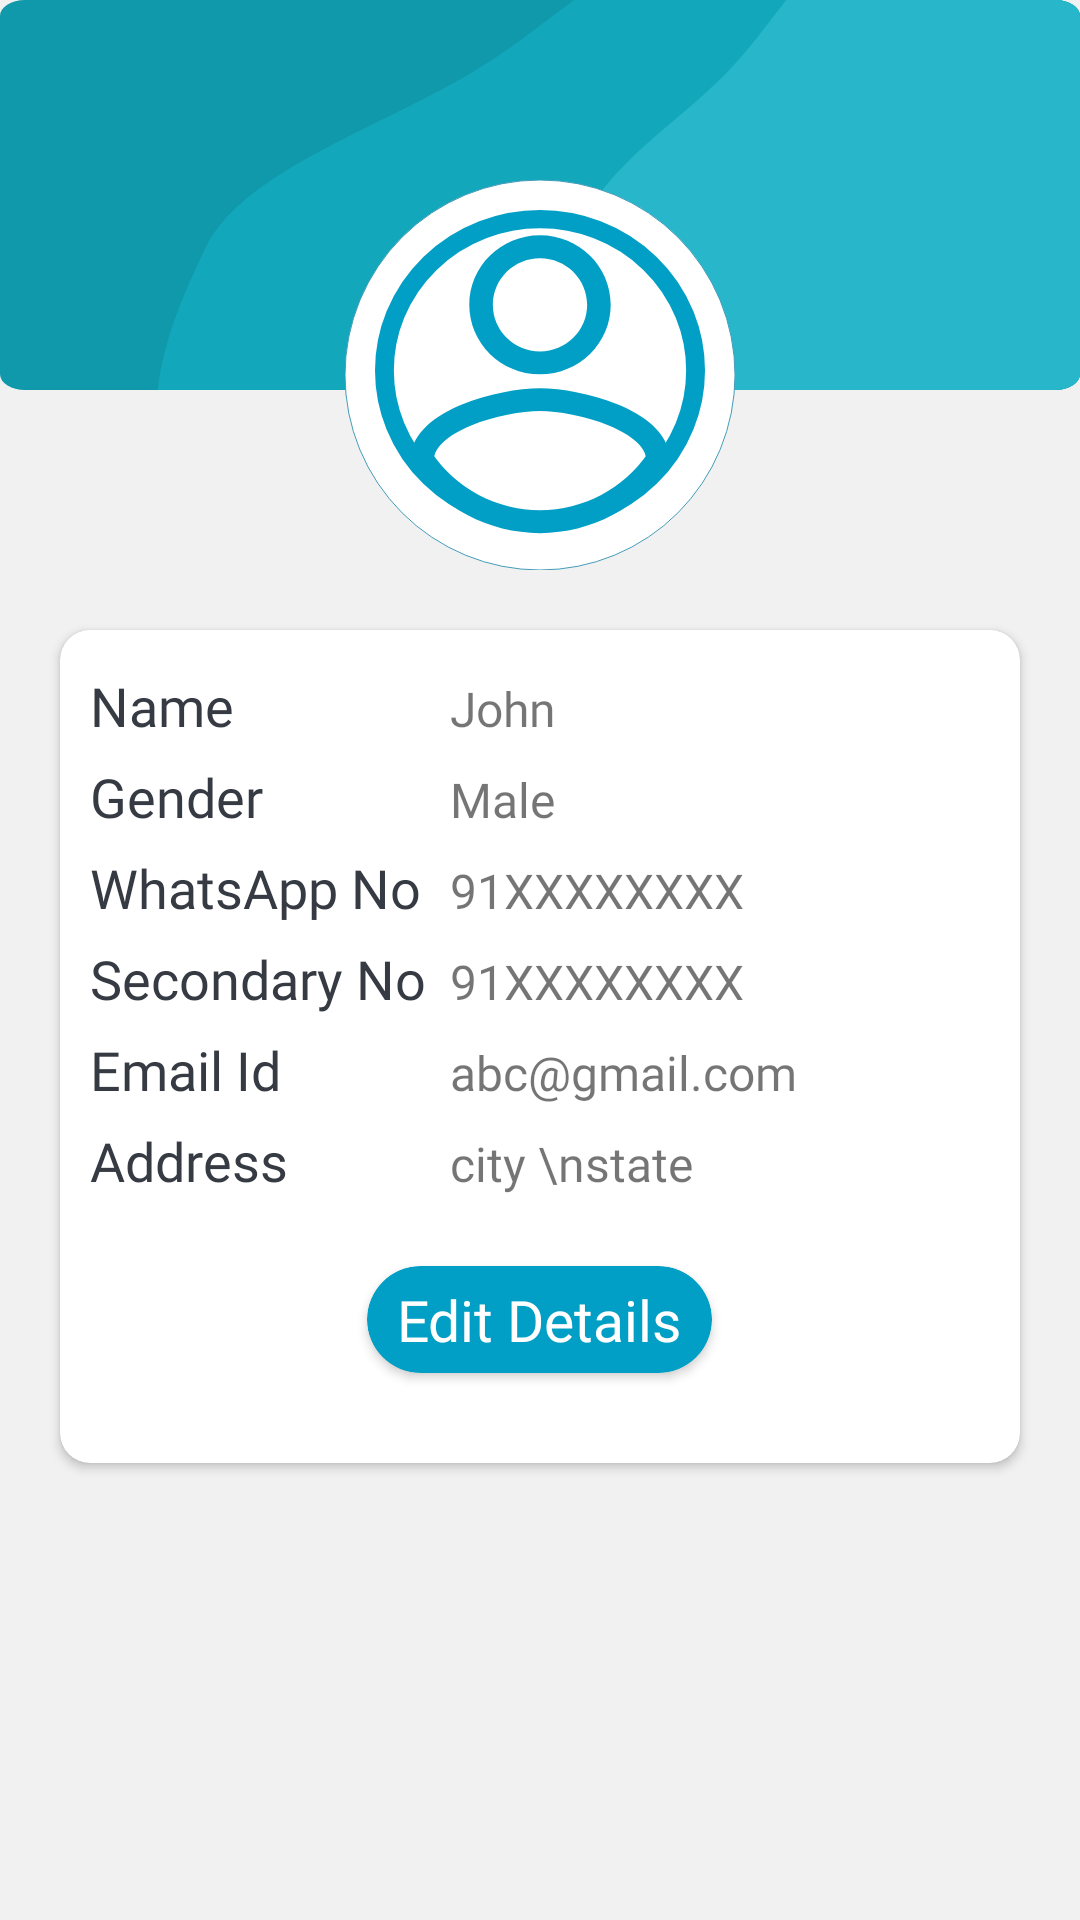

Reconstruct the res/layout file that produces this screen, plus the resources it refers to.
<!-- AndroidManifest.xml: application theme Theme.Livwell -->
<!-- res/layout/activity_user_profile.xml -->
<?xml version="1.0" encoding="utf-8"?>
<androidx.constraintlayout.widget.ConstraintLayout xmlns:android="http://schemas.android.com/apk/res/android"
    xmlns:app="http://schemas.android.com/apk/res-auto"
    xmlns:tools="http://schemas.android.com/tools"
    android:layout_width="match_parent"
    android:layout_height="match_parent"
    android:background="@color/bg_white"
    tools:context=".User_Profile_Activity">
    <ImageView
        android:layout_width="match_parent"
        android:layout_height="130dp"
        android:contentDescription="bg"
        android:scaleType="fitXY"
        android:src="@drawable/ic_contactus_bg"
        app:layout_constraintEnd_toEndOf="parent"
        app:layout_constraintStart_toStartOf="parent"
        app:layout_constraintTop_toTopOf="parent" />

    <ImageView
        android:id="@+id/whiteCircularBg"
        android:layout_width="130dp"
        android:layout_height="130dp"
        android:layout_marginTop="60dp"
        android:contentDescription="logo"
        android:src="@drawable/ic_white_circular_bg"
        app:layout_constraintEnd_toEndOf="parent"
        app:layout_constraintStart_toStartOf="parent"
        app:layout_constraintTop_toTopOf="parent" />
    <ImageView
        android:id="@+id/circularAvatar"
        android:layout_width="110dp"
        android:layout_height="110dp"
        android:layout_marginTop="70dp"
        android:contentDescription="logo"
        android:src="@drawable/ic_profile_dark_icon"
        app:layout_constraintEnd_toEndOf="parent"
        app:layout_constraintStart_toStartOf="parent"
        app:layout_constraintTop_toTopOf="parent" />

    <androidx.cardview.widget.CardView
        android:id="@+id/cv_details"
        android:layout_marginVertical="20dp"
        android:layout_marginHorizontal="20dp"
        app:layout_constraintTop_toBottomOf="@id/whiteCircularBg"
        app:layout_constraintStart_toStartOf="parent"
        app:layout_constraintEnd_toEndOf="parent"
        app:cardCornerRadius="10dp"
        android:elevation="5dp"
        android:background="@color/white"
        android:layout_width="match_parent"
        android:layout_height="wrap_content">
        <LinearLayout
            android:layout_margin="10dp"
            android:layout_width="match_parent"
            android:layout_height="match_parent"
            android:orientation="vertical">
            <LinearLayout
                android:layout_width="match_parent"
                android:layout_height="wrap_content"
                android:layout_marginVertical="3dp"
                android:orientation="horizontal">
                <TextView
                    android:id="@+id/nm"
                    android:textSize="18sp"
                    android:fontFamily="@font/robotoregular"
                    android:layout_width="0dp"
                    android:layout_weight="0.40"
                    android:textColor="@color/primary_text_color"
                    android:layout_height="wrap_content"
                    android:text="Name" />
                <TextView
                    android:id="@+id/userName"
                    android:layout_width="0dp"
                    android:textSize="16sp"
                    android:fontFamily="@font/robotoregular"
                    android:layout_weight="0.60"
                    android:textAlignment="textStart"
                    android:layout_height="wrap_content"
                    android:text="John"/>
            </LinearLayout>
            <LinearLayout
                android:layout_width="match_parent"
                android:layout_height="wrap_content"
                android:layout_marginVertical="3dp"
                android:orientation="horizontal">
                <TextView
                    android:textSize="18sp"
                    android:fontFamily="@font/robotoregular"
                    android:layout_width="0dp"
                    android:layout_weight="0.40"
                    android:layout_height="wrap_content"
                    android:textColor="@color/primary_text_color"
                    android:text="Gender" />
                <TextView
                    android:id="@+id/userGender"
                    android:layout_width="0dp"
                    android:textSize="16sp"
                    android:fontFamily="@font/robotoregular"
                    android:layout_weight="0.60"
                    android:textAlignment="textStart"
                    android:layout_height="wrap_content"
                    android:text="Male"/>
            </LinearLayout>
            <LinearLayout
                android:layout_width="match_parent"
                android:layout_height="wrap_content"
                android:layout_marginVertical="3dp"
                android:orientation="horizontal">
                <TextView
                    android:textSize="18sp"
                    android:fontFamily="@font/robotoregular"
                    android:layout_width="0dp"
                    android:layout_weight="0.40"
                    android:layout_height="wrap_content"
                    android:textColor="@color/primary_text_color"
                    android:text="WhatsApp No" />
                <TextView
                    android:id="@+id/userWhatsappNo"
                    android:layout_width="0dp"
                    android:textSize="16sp"
                    android:fontFamily="@font/robotoregular"
                    android:layout_weight="0.60"
                    android:textAlignment="textStart"
                    android:layout_height="wrap_content"
                    android:text="91XXXXXXXX"/>
            </LinearLayout>
            <LinearLayout
                android:layout_width="match_parent"
                android:layout_height="wrap_content"
                android:layout_marginVertical="3dp"
                android:orientation="horizontal">
                <TextView
                    android:textSize="18sp"
                    android:fontFamily="@font/robotoregular"
                    android:layout_width="0dp"
                    android:layout_weight="0.40"
                    android:layout_height="wrap_content"
                    android:textColor="@color/primary_text_color"
                    android:text="Secondary No" />
                <TextView
                    android:id="@+id/userSecondaryNo"
                    android:layout_width="0dp"
                    android:textSize="16sp"
                    android:fontFamily="@font/robotoregular"
                    android:layout_weight="0.60"
                    android:textAlignment="textStart"
                    android:layout_height="wrap_content"
                    android:text="91XXXXXXXX"/>
            </LinearLayout>
            <LinearLayout
                android:layout_width="match_parent"
                android:layout_height="wrap_content"
                android:layout_marginVertical="3dp"
                android:orientation="horizontal">
                <TextView
                    android:textSize="18sp"
                    android:fontFamily="@font/robotoregular"
                    android:layout_width="0dp"
                    android:layout_weight="0.40"
                    android:layout_height="wrap_content"
                    android:textColor="@color/primary_text_color"
                    android:text="Email Id" />
                <TextView
                    android:id="@+id/userMailId"
                    android:layout_width="0dp"
                    android:textSize="16sp"
                    android:fontFamily="@font/robotoregular"
                    android:layout_weight="0.60"
                    android:textAlignment="textStart"
                    android:layout_height="wrap_content"
                    android:text="abc@gmail.com"/>
            </LinearLayout>
            <LinearLayout
                android:layout_width="match_parent"
                android:layout_height="wrap_content"
                android:layout_marginVertical="3dp"
                android:orientation="horizontal">
                <TextView
                    android:textSize="18sp"
                    android:fontFamily="@font/robotoregular"
                    android:layout_width="0dp"
                    android:layout_weight="0.40"
                    android:textColor="@color/primary_text_color"
                    android:layout_height="wrap_content"
                    android:text="Address" />
                <TextView
                    android:id="@+id/userAddress"
                    android:layout_width="0dp"
                    android:textSize="16sp"
                    android:fontFamily="@font/robotoregular"
                    android:layout_weight="0.60"
                    android:textAlignment="textStart"
                    android:layout_height="wrap_content"
                    android:text="city \nstate "/>
            </LinearLayout>

            <androidx.cardview.widget.CardView
                android:id="@+id/btn_editProfileDetails"
                android:layout_marginVertical="20dp"
                android:layout_width="wrap_content"
                app:cardBackgroundColor="@color/colorPrimary"
                app:cardCornerRadius="20dp"
                android:layout_gravity="center_horizontal"
                android:layout_height="wrap_content">
                <TextView
                    android:layout_width="match_parent"
                    android:layout_height="wrap_content"
                    android:layout_marginHorizontal="10dp"
                    android:layout_marginVertical="5dp"
                    android:fontFamily="@font/robotoregular"
                    android:gravity="center_horizontal"
                    android:text="Edit Details"
                    android:textColor="@color/white"
                    android:textSize="19sp" />
            </androidx.cardview.widget.CardView>


        </LinearLayout>
    </androidx.cardview.widget.CardView>

</androidx.constraintlayout.widget.ConstraintLayout>
<!-- resources referenced by this layout -->
<resources>
  <color name="bg_white">#F1F1F1</color>
  <color name="colorPrimary">#019FC5</color>
  <color name="primary_text_color">#363A43</color>
  <color name="white">#FFFFFFFF</color>
  <!-- drawable ic_contactus_bg (drawable) -->
  <vector xmlns:android="http://schemas.android.com/apk/res/android"
      android:width="200dp"
      android:height="196dp"
      android:viewportWidth="349"
      android:viewportHeight="196">
    <path
        android:pathData="M8,0L341,0A8,8 0,0 1,349 8L349,188A8,8 0,0 1,341 196L8,196A8,8 0,0 1,0 188L0,8A8,8 0,0 1,8 0z"
        android:fillColor="#1098AB"/>
    <path
        android:pathData="M51,196C52.532,172.125 59.366,147.327 66.335,124.815C74.785,97.514 98.795,79.075 123.4,60.179C132.791,52.967 142.268,45.688 151,37.825C161.006,28.814 169.875,18.357 178.683,7.971C180.947,5.301 183.208,2.635 185.483,0L341,0C345.418,0 349,3.582 349,8V188C349,192.418 345.418,196 341,196H51Z"
        android:fillColor="#13A7BB"
        android:fillType="evenOdd"/>
    <path
        android:pathData="M176,196C176.889,172.125 180.857,147.327 184.902,124.815C189.808,97.514 203.747,79.075 218.031,60.179C223.482,52.967 228.985,45.688 234.054,37.825C239.863,28.814 245.011,18.357 250.125,7.971C251.439,5.301 252.752,2.635 254.072,0H341C345.418,0 349,3.582 349,8V188C349,192.418 345.418,196 341,196H176Z"
        android:fillColor="#28B7CA"
        android:fillType="evenOdd"/>
  </vector>
  <!-- drawable ic_profile_dark_icon: vector/xml drawable (drawable, 2105 chars, omitted) -->
  <!-- drawable ic_white_circular_bg (drawable) -->
  <vector xmlns:android="http://schemas.android.com/apk/res/android"
      android:width="150dp"
      android:height="150dp"
      android:viewportWidth="150"
      android:viewportHeight="150">
    <path
        android:pathData="M75,75m-75,0a75,75 0,1 1,150 0a75,75 0,1 1,-150 0"
        android:fillColor="#ffffff"/>
    <path
        android:strokeWidth="0"
        android:pathData="M75,75m-75,0a75,75 0,1 1,150 0a75,75 0,1 1,-150 0"
        android:fillColor="#00000000"
        android:strokeColor="#429BB8"/>
  </vector>
  <style name="Theme.Livwell" parent="Theme.MaterialComponents.DayNight.NoActionBar">
          
          <item name="colorPrimary">@color/purple_500</item>
          <item name="colorPrimaryVariant">@color/purple_700</item>
          <item name="colorOnPrimary">@color/white</item>
          
          <item name="colorSecondary">@color/teal_200</item>
          <item name="colorSecondaryVariant">@color/teal_700</item>
          <item name="colorOnSecondary">@color/black</item>
          
          <item name="android:statusBarColor" tools:targetApi="l">?attr/colorPrimaryVariant</item>
          
      </style>
  <color name="purple_500">#FF6200EE</color>
  <color name="purple_700">#FF3700B3</color>
  <color name="teal_200">#FF03DAC5</color>
  <color name="teal_700">#FF018786</color>
  <color name="black">#1C1C1C</color>
</resources>
